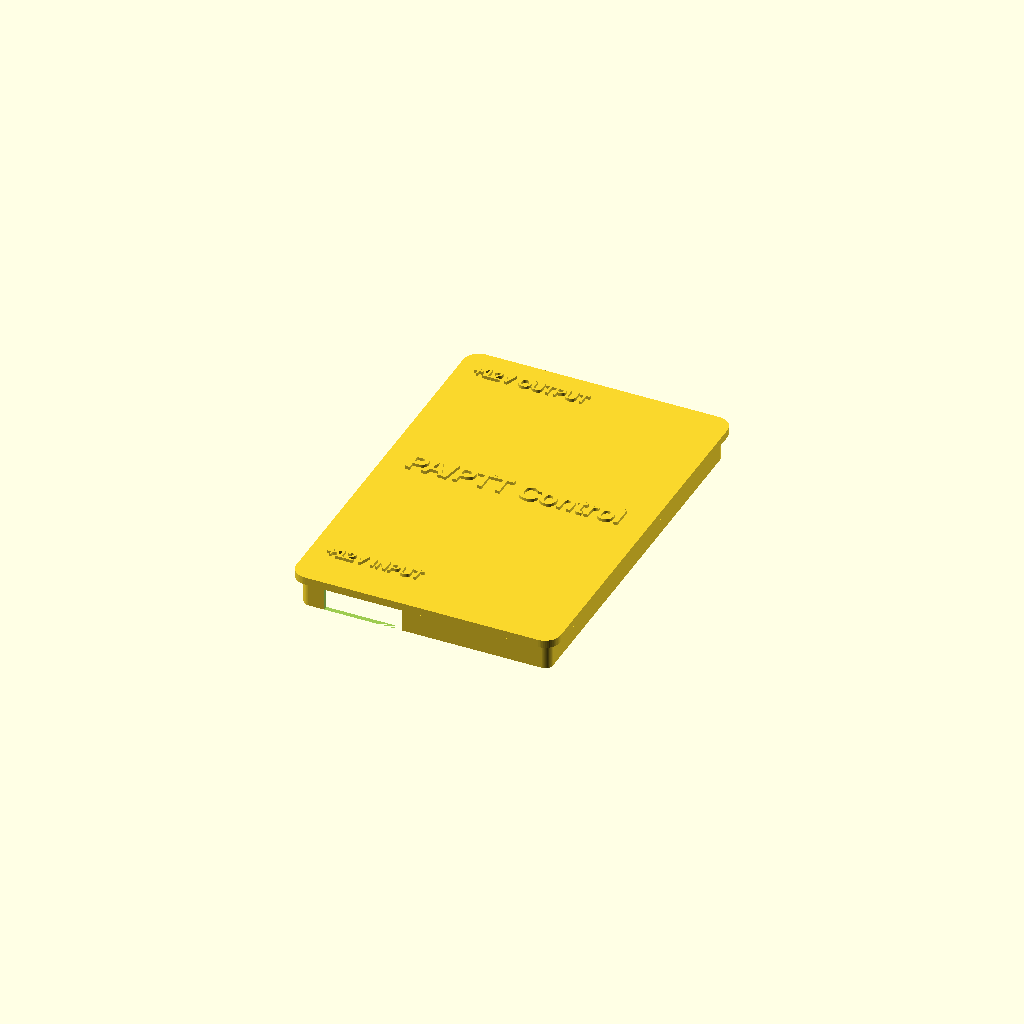
Cell 1: the model at its default parameters.
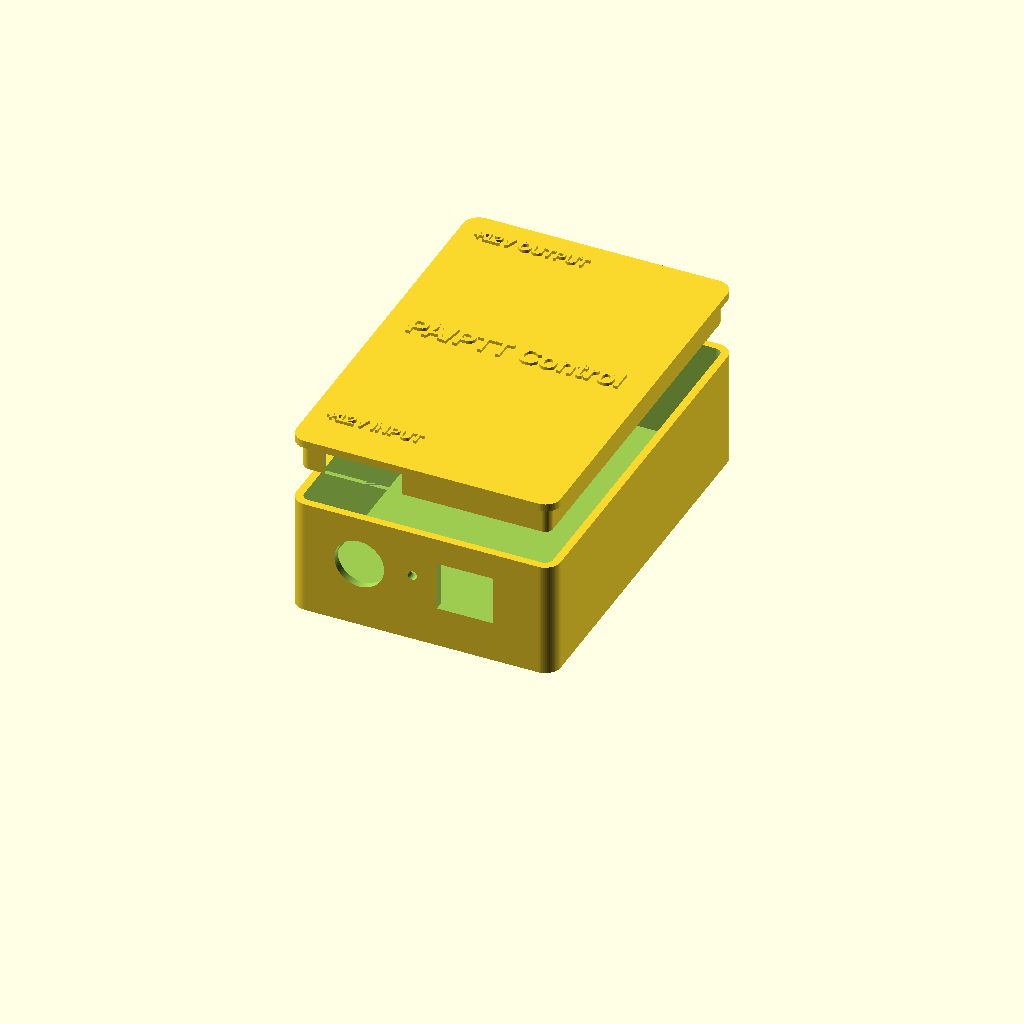
Cell 2: mode = 4 (everything else at default).
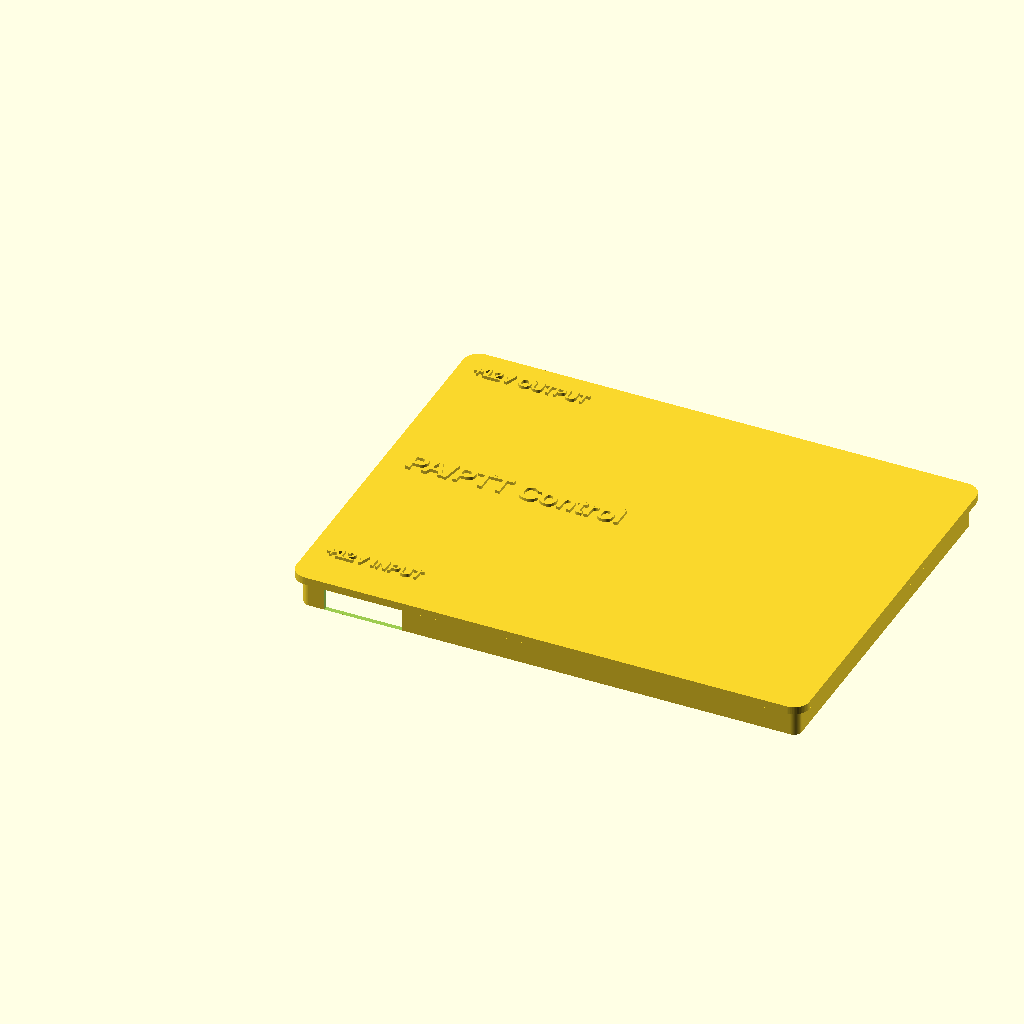
Cell 3: the same model with inner_x = 160.
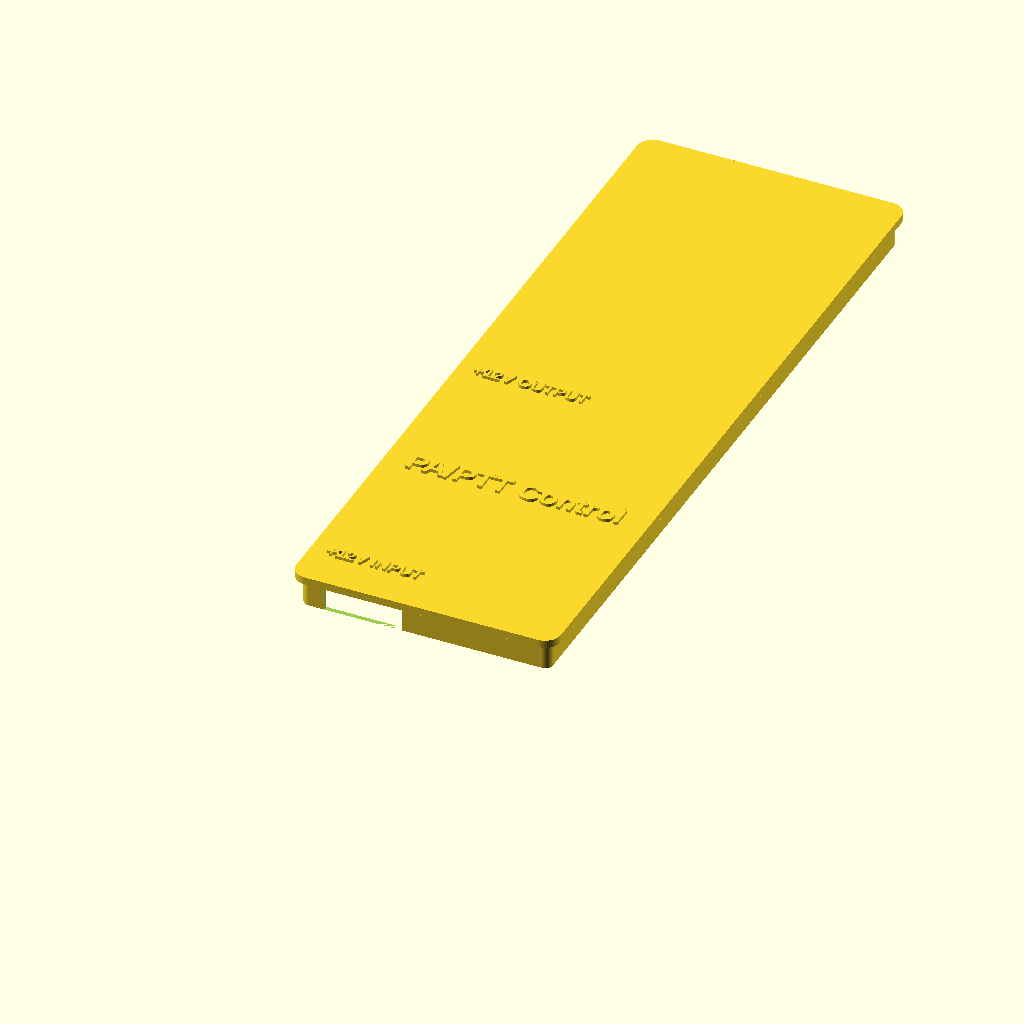
Cell 4: inner_y = 240 (everything else at default).
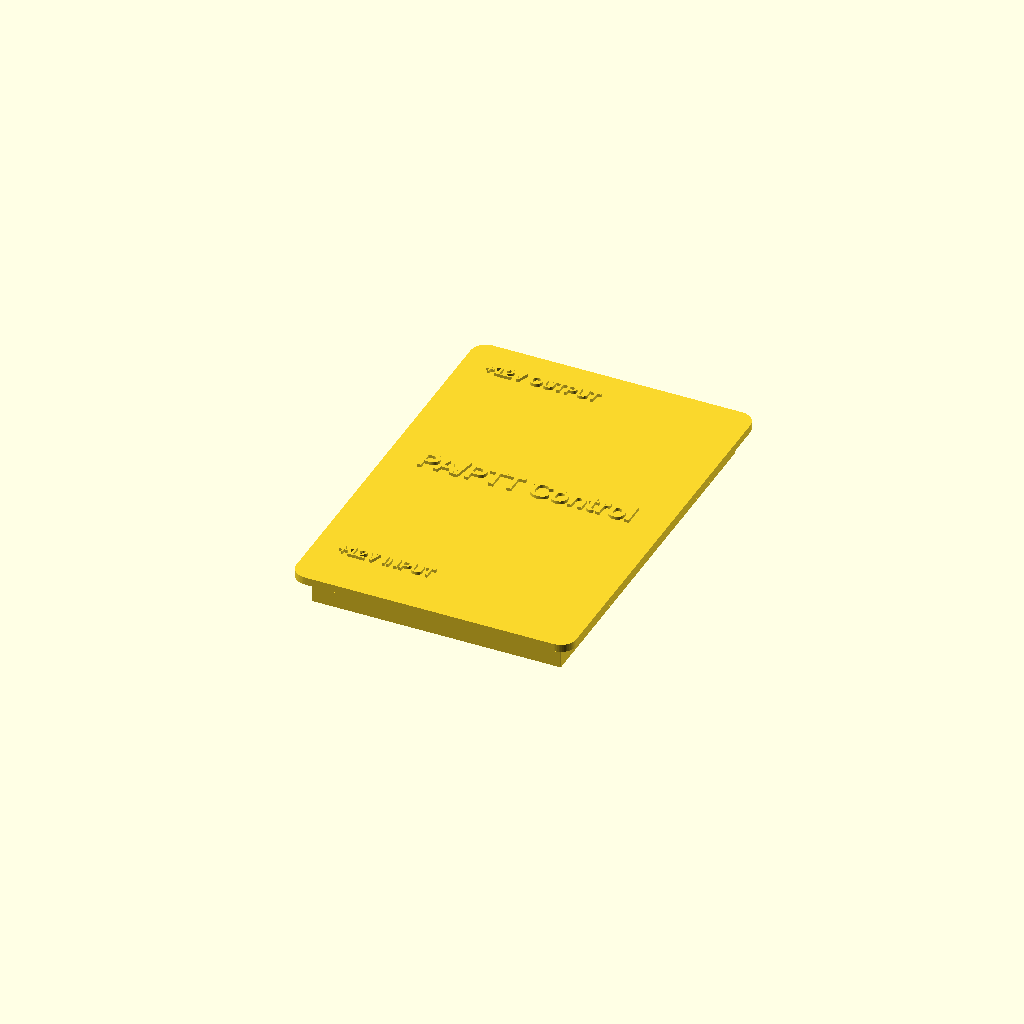
Cell 5: thickness = 5 (everything else at default).
One fixed orthographic camera (rotation 55°, 0°, 25°; colour scheme Cornfield) for every cell.
The OpenSCAD source (hardware/W5500_PA_PTT_Control/Case/LAN_PTT .scad):
// ==========================================
// パラメータ設定
// ==========================================

// --- ケースのパラメータ ---

//  - mode = 1：本体のみ
//  - mode = 2：蓋のみ
//  - mode = 3：組立状態
//  - mode = 4：分解図

mode = 2;            // 1:本体のみ 2:蓋のみ 3:組立状態 4:分解図
inner_x = 80;       // 内寸 X (幅)
inner_y = 120;      // 内寸 Y (奥行)
inner_z = 35;       // 内寸 Z (高さ)
thickness = 2.5;    // 肉厚
corner_r = 5.0;     // 外側の角丸の半径 (R)

// --- ボスのパラメータ ---
pitch_x = 66;       // ボス配置のX方向間隔
pitch_y = 109;      // ボス配置のY方向間隔
boss_od = 8.0;      // ボス外径
boss_id = 5.0;      // ボス内径（ビス穴）
boss_h  = 5.0;      // ボスの高さ

// --- 穴のパラメータ ---
hole_d  = 16.0;     // 丸穴の直径

// 1つ目の穴 (前面の丸穴)
hole1_x = 20.0;     // X座標 (内寸基準)
hole1_z = 19.0;     // Z座標 (内寸基準)

// 2つ目の穴 (背面の丸穴)
hole2_x = 20.0;     // X座標 (内寸基準)
hole2_y = 120.0;    // Y座標 (内寸基準・背面の壁)
hole2_z = 19.0;     // Z座標 (内寸基準)

// --- 角穴のパラメータ (前面の切り欠き) ---
notch_x_start = 45.0; // X開始位置
notch_z_start = 10.6; // Z開始位置 RJ45下端=基板面+5 → Z11.6、下に1.0mm余裕
notch_w       = 18.0; // 幅 (63 - 45)
notch_h       = 15.9; // 高さ (26.5 - 10.6) RJ45上端=基板面+18 → Z24.6、上に1.9mm余裕

// --- はめ込み蓋のパラメータ ---
lid_top_t       = 2.5; // 蓋の天板厚
lid_lip_h       = 9.0; // 差し込みリップの高さ
lid_lip_wall    = 1.5; // リップの壁厚
lid_clearance   = 0.0; // 本体との片側クリアランス
explode_offset  = 20.0; // 分解図で蓋を持ち上げる距離

// --- 蓋リップの切り欠き ---
lid_notch_x = 20.0;     // X中心座標（内寸基準）
lid_notch_w = 25.0;     // 横幅
lid_notch_h = 8.0;      // 高さ（リップ下端から上方向）

// 背面リップの2つ目の切り欠き（Type-C穴の上・背面小穴を含む）
lid_notch2_x_start = 45.0; // X開始位置（内寸基準）
lid_notch2_w       = 10.0; // 横幅 (55 - 45)

// --- 蓋のエンボス文字 ---
// [文字, X座標(左端), Y座標, 縦の揃え, 文字の大きさ] 座標は内寸基準。
// 縦の揃え "baseline"=Yが文字の下端、"top"=Yが文字の上端（背面の縁で外へはみ出さないように）
lid_labels = [
    ["+12V INPUT",         3.0,  10.0, "baseline", 4.0],  // 前面側 (+12V入力コネクタの上)
    ["PA/PTT Control",  5.0,  60.0, "baseline", 7.0],  // 中央
    ["+12V OUTPUT",        3.0, 115.0, "top",      4.0],  // 背面側 (12V出力コネクタの上)
];
// 文字の大きさはOpenSCADのtext()のsize (大文字の高さはその約0.7倍)
lid_text_h      = 1.0;    // 天板からの盛り上げ高さ
lid_text_font   = "Liberation Sans:style=Bold";

// 3つ目の穴 (背面の角丸長方形穴・中心座標)
hole3_x = 50.0;
hole3_y = 120.0;
hole3_z = 12.6;       // ボス5 + 基板1.6 + 基板面からType-C中心6 (旧13.6)
hole3_w = 15.0;       // 横幅
hole3_h = 7.0;        // 高さ
hole3_r = 1.5;        // 角丸半径

// 4つ目の丸穴 (背面・Type-C穴の真上)
hole4_d     = 3.0;    // 直径
hole4_x     = hole3_x; // X座標 (Type-C中心と同じ)
hole4_from_top = 8.0; // 本体上端から穴中心までの距離

// 5つ目の丸穴 (前面・丸穴と角穴の中間)
hole5_d     = 3.0;    // 直径
hole5_x     = (hole1_x + notch_x_start + notch_w / 2) / 2; // 丸穴中心と角穴中心の中間 (=37)
hole5_from_top = 15.0; // 本体上端から穴中心までの距離

$fn = 60;           // 円や角丸の滑らかさ

// ==========================================
// 自動計算される値
// ==========================================
outer_x = inner_x + (thickness * 2);
outer_y = inner_y + (thickness * 2);
outer_z = inner_z + thickness;

inner_corner_r = max(0.1, corner_r - thickness);

// ボス群をケース中央に配置するためのX/Yオフセット量
offset_x = thickness + (inner_x - pitch_x) / 2;
offset_y = thickness + (inner_y - pitch_y) / 2;

// ==========================================
// モジュール定義
// ==========================================

// --- 角丸の直方体 ---
module rounded_box(w, d, h, r) {
    translate([r, r, 0])
    linear_extrude(height = h)
    offset(r = r)
    square([w - 2*r, d - 2*r]);
}

// --- ボス単体 ---
module mounting_boss() {
    difference() {
        cylinder(d=boss_od, h=boss_h);
        // 内側のくり抜き
        translate([0, 0, -0.5])
            cylinder(d=boss_id, h=boss_h + 1.0);
    }
}

// --- XZ面の角丸長方形をY方向に押し出した穴あけ用形状 ---
module rounded_hole_xz(w, depth, h, r) {
    hull() {
        for (x = [r, w - r])
            for (z = [r, h - r])
                translate([x, 0, z])
                    rotate([-90, 0, 0])
                    cylinder(r = r, h = depth);
    }
}

// --- 4隅のボスレイアウト ---
module boss_layout() {
    translate([0,       0,       0]) mounting_boss(); // 左下
    translate([pitch_x, 0,       0]) mounting_boss(); // 右下
    translate([pitch_x, pitch_y, 0]) mounting_boss(); // 右上
    translate([0,       pitch_y, 0]) mounting_boss(); // 左上
}

// ==========================================
// 本体
// ==========================================
module body() {
    union() {
    // 1. ケース本体
    difference() {
        // 外形
        rounded_box(outer_x, outer_y, outer_z, corner_r);
        
        // 内側のくり抜き
        translate([thickness, thickness, thickness])
            rounded_box(inner_x, inner_y, inner_z + 1, inner_corner_r); 
            
        // --- 1つ目の穴あけ (前面の丸穴) ---
        translate([thickness + hole1_x, -1, thickness + hole1_z])
            rotate([-90, 0, 0])
            cylinder(d=hole_d, h=thickness + 2);
            
        // --- 2つ目の穴あけ (背面の丸穴) ---
        translate([thickness + hole2_x, thickness + hole2_y - 1, thickness + hole2_z])
            rotate([-90, 0, 0])
            cylinder(d=hole_d, h=thickness + 2);

        // --- 3つ目の穴あけ (背面の角丸長方形穴) ---
        translate([
            thickness + hole3_x - hole3_w / 2,
            thickness + hole3_y - 1,
            thickness + hole3_z - hole3_h / 2
        ])
            rounded_hole_xz(hole3_w, thickness + 2, hole3_h, hole3_r);

        // --- 背面の小穴 (Type-C穴の真上、上端から hole4_from_top) ---
        translate([thickness + hole4_x, thickness + inner_y - 1, outer_z - hole4_from_top])
            rotate([-90, 0, 0])
            cylinder(d=hole4_d, h=thickness + 2);

        // --- 前面の小穴 (丸穴と角穴の中間、上端から hole5_from_top) ---
        translate([thickness + hole5_x, -1, outer_z - hole5_from_top])
            rotate([-90, 0, 0])
            cylinder(d=hole5_d, h=thickness + 2);

        // --- 4つ目の穴あけ (前面の角穴) ---
        translate([thickness + notch_x_start, -1, thickness + notch_z_start])
            cube([notch_w, thickness + 2, notch_h]);
    }
    
        // 2. ボス部品の配置
        translate([offset_x, offset_y, thickness]) {
            boss_layout();
        }
    }
}

// ==========================================
// はめ込み蓋
// ==========================================
module lid() {
    lid_outer_x = outer_x + lid_clearance * 2;
    lid_outer_y = outer_y + lid_clearance * 2;
    lid_outer_r = corner_r + lid_clearance;

    // 差し込みリップは本体の内側に入るリング状の形状
    lip_outer_x = inner_x - lid_clearance * 2;
    lip_outer_y = inner_y - lid_clearance * 2;
    lip_outer_r = max(0.1, inner_corner_r - lid_clearance);

    difference() {
        union() {
            // 蓋の天板（z=0から上向き）
            rounded_box(lid_outer_x, lid_outer_y, lid_top_t, lid_outer_r);

            // 天板の上面に盛り上げた文字（前面側から読める向き）
            for (label = lid_labels)
                translate([thickness + label[1], thickness + label[2], lid_top_t - 0.01])
                    linear_extrude(height = lid_text_h + 0.01)
                    text(label[0], size = label[4], font = lid_text_font,
                         halign = "left", valign = label[3]);

            // 蓋の裏側へ伸びる差し込みリップ（z=0より下）
            translate([lid_clearance + (outer_x - inner_x) / 2,
                       lid_clearance + (outer_y - inner_y) / 2,
                       -lid_lip_h])
                difference() {
                    rounded_box(lip_outer_x, lip_outer_y, lid_lip_h, lip_outer_r);
                    translate([lid_lip_wall, lid_lip_wall, -0.5])
                        rounded_box(lip_outer_x - lid_lip_wall * 2,
                                    lip_outer_y - lid_lip_wall * 2,
                                    lid_lip_h + 1,
                                    max(0.1, lip_outer_r - lid_lip_wall));
                }
        }

        // 前面リップの切り欠き（X=20、Y=0）
        translate([thickness + lid_notch_x - lid_notch_w / 2,
                   -1,
                   -lid_lip_h])
            cube([lid_notch_w, lid_lip_wall + 4, lid_notch_h]);

        // 背面リップの切り欠き（X=20、Y=120）
        translate([thickness + lid_notch_x - lid_notch_w / 2,
                   lid_outer_y - lid_lip_wall - 4,
                   -lid_lip_h])
            cube([lid_notch_w, lid_lip_wall + 4, lid_notch_h]);

        // 背面リップの2つ目の切り欠き（X=45〜55）
        translate([thickness + lid_notch2_x_start,
                   lid_outer_y - lid_lip_wall - 4,
                   -lid_lip_h])
            cube([lid_notch2_w, lid_lip_wall + 4, lid_notch_h]);
    }
}

// ==========================================
// 表示モード
// ==========================================
if (mode == 1) {
    body();
} else if (mode == 2) {
    // 蓋だけを正のZ範囲に表示
    translate([0, 0, lid_lip_h])
        lid();
} else if (mode == 3) {
    // 組立状態
    body();
    translate([0, 0, outer_z])
        lid();
} else if (mode == 4) {
    // 分解図：蓋を本体の上方へ移動
    body();
    translate([0, 0, outer_z + explode_offset])
        lid();
}
Customizer parameters (derived from the source; name, type, default, range or options):
mode: number, default 2
inner_x: number, default 80
inner_y: number, default 120
inner_z: number, default 35
thickness: number, default 2.5
corner_r: number, default 5
pitch_x: number, default 66
pitch_y: number, default 109
boss_od: number, default 8
boss_id: number, default 5
boss_h: number, default 5
hole_d: number, default 16
hole1_x: number, default 20
hole1_z: number, default 19
hole2_x: number, default 20
hole2_y: number, default 120
hole2_z: number, default 19
notch_x_start: number, default 45
notch_z_start: number, default 10.6
notch_w: number, default 18
notch_h: number, default 15.9
lid_top_t: number, default 2.5
lid_lip_h: number, default 9
lid_lip_wall: number, default 1.5
lid_clearance: number, default 0
explode_offset: number, default 20
lid_notch_x: number, default 20
lid_notch_w: number, default 25
lid_notch_h: number, default 8
lid_notch2_x_start: number, default 45
lid_notch2_w: number, default 10
lid_text_h: number, default 1
lid_text_font: string, default "Liberation Sans:style=Bold"
hole3_x: number, default 50
hole3_y: number, default 120
hole3_z: number, default 12.6
hole3_w: number, default 15
hole3_h: number, default 7
hole3_r: number, default 1.5
hole4_d: number, default 3
hole4_from_top: number, default 8
hole5_d: number, default 3
hole5_from_top: number, default 15
